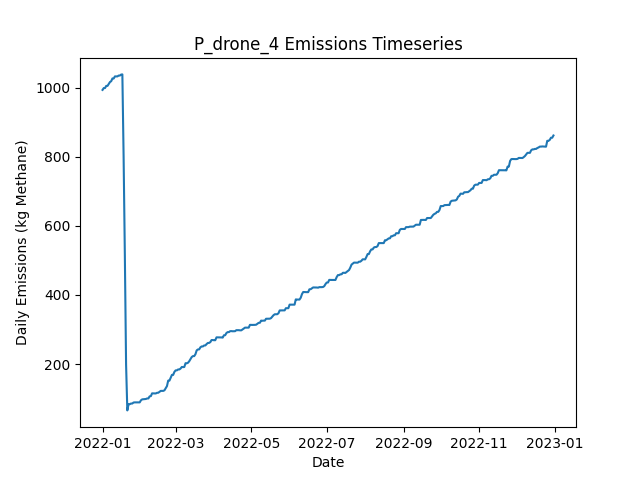

Values plotted in this chart, from the file beside it:
Date, Daily Emissions (Kg Methane), Daily Mitigable Emissions (Kg Methane), Daily Non-Mitigable Emissions (Kg Methan…, Daily Cost ($), Active Leaks, New Leaks, Leaks Repaired, Leaks Naturally Repaired, Leaks Tagged, Daily Repair Cost ($), Daily Natural Repair Cost ($), drone Deployment Cost ($), drone Sites flagged for Follow-Up, drone Leaks tagged for repair, drone Sites Visited, drone Travel Time (Minutes), drone Survey Time (Minutes), OGI_FU Deployment Cost ($), OGI_FU Sites flagged for Follow-Up, OGI_FU Leaks tagged for repair, OGI_FU Sites Visited, OGI_FU Travel Time (Minutes), OGI_FU Survey Time (Minutes)
2022-01-01, 994.1, 994.1, 0, 500, 364, 364, 0, 0, 0.00000, 0.00000, 0.00000, 500, 0, , 9, 300, 180, 0.00000, , 0, 0, 0, 0
2022-01-02, 999.5, 999.5, 0, 500, 366, 2, 0, 0, 0.00000, 0.00000, 0.00000, 500, 0, , 1, 30, 20, 0.00000, , 0, 0, 0, 0
2022-01-03, 999.5, 999.5, 0, 1000, 366, 0, 0, 0, 62, 0.00000, 0.00000, 0.00000, 9, , 0, 0, 0, 1000, , 62, 3, 120, 360
2022-01-04, 1006, 1006, 0, 1000, 368, 2, 0, 0, 70, 0.00000, 0.00000, 0.00000, 1, , 0, 0, 0, 1000, , 70, 3, 120, 360
2022-01-05, 1006, 1006, 0, 1000, 368, 0, 0, 0, 75, 0.00000, 0.00000, 0.00000, 0, , 0, 0, 0, 1000, , 75, 3, 120, 360
2022-01-06, 1011, 1011, 0, 500, 370, 2, 0, 0, 25, 0.00000, 0.00000, 0.00000, 0, , 0, 0, 0, 500, , 25, 1, 30, 120
2022-01-07, 1017, 1017, 0, 0.00000, 373, 3, 0, 0, 0.00000, 0.00000, 0.00000, 0.00000, 0, , 0, 0, 0, 0.00000, , 0, 0, 0, 0
2022-01-08, 1019, 1019, 0, 0.00000, 373, 1, 0, 1, 0.00000, 0.00000, 200, 0.00000, 0, , 0, 0, 0, 0.00000, , 0, 0, 0, 0
2022-01-09, 1027, 1027, 0, 0.00000, 376, 3, 0, 0, 0.00000, 0.00000, 0.00000, 0.00000, 0, , 0, 0, 0, 0.00000, , 0, 0, 0, 0
2022-01-10, 1027, 1027, 0, 0.00000, 375, 0, 0, 1, 0.00000, 0.00000, 200, 0.00000, 0, , 0, 0, 0, 0.00000, , 0, 0, 0, 0
2022-01-11, 1033, 1033, 0, 0.00000, 376, 1, 0, 0, 0.00000, 0.00000, 0.00000, 0.00000, 0, , 0, 0, 0, 0.00000, , 0, 0, 0, 0
2022-01-12, 1033, 1033, 0, 0.00000, 376, 0, 0, 0, 0.00000, 0.00000, 0.00000, 0.00000, 0, , 0, 0, 0, 0.00000, , 0, 0, 0, 0
2022-01-13, 1033, 1033, 0, 0.00000, 376, 0, 0, 0, 0.00000, 0.00000, 0.00000, 0.00000, 0, , 0, 0, 0, 0.00000, , 0, 0, 0, 0
2022-01-14, 1036, 1036, 0, 0.00000, 376, 1, 0, 1, 0.00000, 0.00000, 200, 0.00000, 0, , 0, 0, 0, 0.00000, , 0, 0, 0, 0
2022-01-15, 1036, 1036, 0, 0.00000, 376, 0, 0, 0, 0.00000, 0.00000, 0.00000, 0.00000, 0, , 0, 0, 0, 0.00000, , 0, 0, 0, 0
2022-01-16, 1039, 1039, 0, 0.00000, 378, 2, 0, 0, 0.00000, 0.00000, 0.00000, 0.00000, 0, , 0, 0, 0, 0.00000, , 0, 0, 0, 0
2022-01-17, 1039, 1039, 0, 0.00000, 379, 1, 0, 0, 0.00000, 0.00000, 0.00000, 0.00000, 0, , 0, 0, 0, 0.00000, , 0, 0, 0, 0
2022-01-18, 802.2, 802.2, 0, 15800, 301, 1, 79, 0, 0.00000, 15800, 0.00000, 0.00000, 0, , 0, 0, 0, 0.00000, , 0, 0, 0, 0
2022-01-19, 517.1, 517.1, 0, 16400, 220, 1, 82, 0, 0.00000, 16400, 0.00000, 0.00000, 0, , 0, 0, 0, 0.00000, , 0, 0, 0, 0
2022-01-20, 198.4, 198.4, 0, 19200, 125, 1, 96, 0, 0.00000, 19200, 0.00000, 0.00000, 0, , 0, 0, 0, 0.00000, , 0, 0, 0, 0
2022-01-21, 65.69, 65.69, 0, 7600, 87, 0, 38, 0, 0.00000, 7600, 0.00000, 0.00000, 0, , 0, 0, 0, 0.00000, , 0, 0, 0, 0
2022-01-22, 83.79, 83.79, 0, 0.00000, 91, 4, 0, 0, 0.00000, 0.00000, 0.00000, 0.00000, 0, , 0, 0, 0, 0.00000, , 0, 0, 0, 0
2022-01-23, 83.79, 83.79, 0, 0.00000, 91, 0, 0, 0, 0.00000, 0.00000, 0.00000, 0.00000, 0, , 0, 0, 0, 0.00000, , 0, 0, 0, 0
2022-01-24, 85.58, 85.58, 0, 0.00000, 90, 1, 0, 2, 0.00000, 0.00000, 400, 0.00000, 0, , 0, 0, 0, 0.00000, , 0, 0, 0, 0
2022-01-25, 85.58, 85.58, 0, 0.00000, 90, 0, 0, 0, 0.00000, 0.00000, 0.00000, 0.00000, 0, , 0, 0, 0, 0.00000, , 0, 0, 0, 0
2022-01-26, 88.49, 88.49, 0, 0.00000, 92, 2, 0, 0, 0.00000, 0.00000, 0.00000, 0.00000, 0, , 0, 0, 0, 0.00000, , 0, 0, 0, 0
2022-01-27, 88.93, 88.93, 0, 0.00000, 93, 1, 0, 0, 0.00000, 0.00000, 0.00000, 0.00000, 0, , 0, 0, 0, 0.00000, , 0, 0, 0, 0
2022-01-28, 88.93, 88.93, 0, 0.00000, 93, 0, 0, 0, 0.00000, 0.00000, 0.00000, 0.00000, 0, , 0, 0, 0, 0.00000, , 0, 0, 0, 0
2022-01-29, 88.93, 88.93, 0, 0.00000, 93, 0, 0, 0, 0.00000, 0.00000, 0.00000, 0.00000, 0, , 0, 0, 0, 0.00000, , 0, 0, 0, 0
2022-01-30, 88.93, 88.93, 0, 0.00000, 93, 0, 0, 0, 0.00000, 0.00000, 0.00000, 0.00000, 0, , 0, 0, 0, 0.00000, , 0, 0, 0, 0
2022-01-31, 88.93, 88.93, 0, 0.00000, 93, 0, 0, 0, 0.00000, 0.00000, 0.00000, 0.00000, 0, , 0, 0, 0, 0.00000, , 0, 0, 0, 0
2022-02-01, 94.97, 94.97, 0, 0.00000, 94, 1, 0, 0, 0.00000, 0.00000, 0.00000, 0.00000, 0, , 0, 0, 0, 0.00000, , 0, 0, 0, 0
2022-02-02, 97.65, 97.65, 0, 0.00000, 95, 1, 0, 0, 0.00000, 0.00000, 0.00000, 0.00000, 0, , 0, 0, 0, 0.00000, , 0, 0, 0, 0
2022-02-03, 98.09, 98.09, 0, 0.00000, 96, 1, 0, 0, 0.00000, 0.00000, 0.00000, 0.00000, 0, , 0, 0, 0, 0.00000, , 0, 0, 0, 0
2022-02-04, 98.32, 98.32, 0, 0.00000, 97, 1, 0, 0, 0.00000, 0.00000, 0.00000, 0.00000, 0, , 0, 0, 0, 0.00000, , 0, 0, 0, 0
2022-02-05, 98.76, 98.76, 0, 0.00000, 98, 1, 0, 0, 0.00000, 0.00000, 0.00000, 0.00000, 0, , 0, 0, 0, 0.00000, , 0, 0, 0, 0
2022-02-06, 100.3, 100.3, 0, 0.00000, 99, 1, 0, 0, 0.00000, 0.00000, 0.00000, 0.00000, 0, , 0, 0, 0, 0.00000, , 0, 0, 0, 0
2022-02-07, 100.3, 100.3, 0, 0.00000, 99, 0, 0, 0, 0.00000, 0.00000, 0.00000, 0.00000, 0, , 0, 0, 0, 0.00000, , 0, 0, 0, 0
2022-02-08, 106.4, 106.4, 0, 0.00000, 100, 1, 0, 0, 0.00000, 0.00000, 0.00000, 0.00000, 0, , 0, 0, 0, 0.00000, , 0, 0, 0, 0
2022-02-09, 107, 107, 0, 0.00000, 102, 2, 0, 0, 0.00000, 0.00000, 0.00000, 0.00000, 0, , 0, 0, 0, 0.00000, , 0, 0, 0, 0
2022-02-10, 115.1, 115.1, 0, 0.00000, 105, 3, 0, 0, 0.00000, 0.00000, 0.00000, 0.00000, 0, , 0, 0, 0, 0.00000, , 0, 0, 0, 0
2022-02-11, 114.9, 114.9, 0, 0.00000, 104, 0, 0, 1, 0.00000, 0.00000, 200, 0.00000, 0, , 0, 0, 0, 0.00000, , 0, 0, 0, 0
2022-02-12, 114.9, 114.9, 0, 0.00000, 104, 0, 0, 0, 0.00000, 0.00000, 0.00000, 0.00000, 0, , 0, 0, 0, 0.00000, , 0, 0, 0, 0
2022-02-13, 114.9, 114.9, 0, 0.00000, 104, 0, 0, 0, 0.00000, 0.00000, 0.00000, 0.00000, 0, , 0, 0, 0, 0.00000, , 0, 0, 0, 0
2022-02-14, 116.6, 116.6, 0, 0.00000, 106, 2, 0, 0, 0.00000, 0.00000, 0.00000, 0.00000, 0, , 0, 0, 0, 0.00000, , 0, 0, 0, 0
2022-02-15, 116.9, 116.9, 0, 0.00000, 107, 1, 0, 0, 0.00000, 0.00000, 0.00000, 0.00000, 0, , 0, 0, 0, 0.00000, , 0, 0, 0, 0
2022-02-16, 119.5, 119.5, 0, 0.00000, 108, 1, 0, 0, 0.00000, 0.00000, 0.00000, 0.00000, 0, , 0, 0, 0, 0.00000, , 0, 0, 0, 0
2022-02-17, 122.2, 122.2, 0, 0.00000, 109, 1, 0, 0, 0.00000, 0.00000, 0.00000, 0.00000, 0, , 0, 0, 0, 0.00000, , 0, 0, 0, 0
2022-02-18, 122.2, 122.2, 0, 0.00000, 109, 0, 0, 0, 0.00000, 0.00000, 0.00000, 0.00000, 0, , 0, 0, 0, 0.00000, , 0, 0, 0, 0
2022-02-19, 122.2, 122.2, 0, 0.00000, 109, 0, 0, 0, 0.00000, 0.00000, 0.00000, 0.00000, 0, , 0, 0, 0, 0.00000, , 0, 0, 0, 0
2022-02-20, 124, 124, 0, 0.00000, 111, 2, 0, 0, 0.00000, 0.00000, 0.00000, 0.00000, 0, , 0, 0, 0, 0.00000, , 0, 0, 0, 0
2022-02-21, 130, 130, 0, 0.00000, 112, 1, 0, 0, 0.00000, 0.00000, 0.00000, 0.00000, 0, , 0, 0, 0, 0.00000, , 0, 0, 0, 0
2022-02-22, 136.1, 136.1, 0, 0.00000, 113, 1, 0, 0, 0.00000, 0.00000, 0.00000, 0.00000, 0, , 0, 0, 0, 0.00000, , 0, 0, 0, 0
2022-02-23, 151.9, 151.9, 0, 0.00000, 117, 4, 0, 0, 0.00000, 0.00000, 0.00000, 0.00000, 0, , 0, 0, 0, 0.00000, , 0, 0, 0, 0
2022-02-24, 151.9, 151.9, 0, 0.00000, 117, 0, 0, 0, 0.00000, 0.00000, 0.00000, 0.00000, 0, , 0, 0, 0, 0.00000, , 0, 0, 0, 0
2022-02-25, 160.2, 160.2, 0, 0.00000, 118, 1, 0, 0, 0.00000, 0.00000, 0.00000, 0.00000, 0, , 0, 0, 0, 0.00000, , 0, 0, 0, 0
2022-02-26, 168.5, 168.5, 0, 0.00000, 119, 1, 0, 0, 0.00000, 0.00000, 0.00000, 0.00000, 0, , 0, 0, 0, 0.00000, , 0, 0, 0, 0
2022-02-27, 168.5, 168.5, 0, 0.00000, 119, 0, 0, 0, 0.00000, 0.00000, 0.00000, 0.00000, 0, , 0, 0, 0, 0.00000, , 0, 0, 0, 0
2022-02-28, 177.2, 177.2, 0, 0.00000, 121, 2, 0, 0, 0.00000, 0.00000, 0.00000, 0.00000, 0, , 0, 0, 0, 0.00000, , 0, 0, 0, 0
2022-03-01, 181.7, 181.7, 0, 0.00000, 122, 1, 0, 0, 0.00000, 0.00000, 0.00000, 0.00000, 0, , 0, 0, 0, 0.00000, , 0, 0, 0, 0
... 305 more rows
